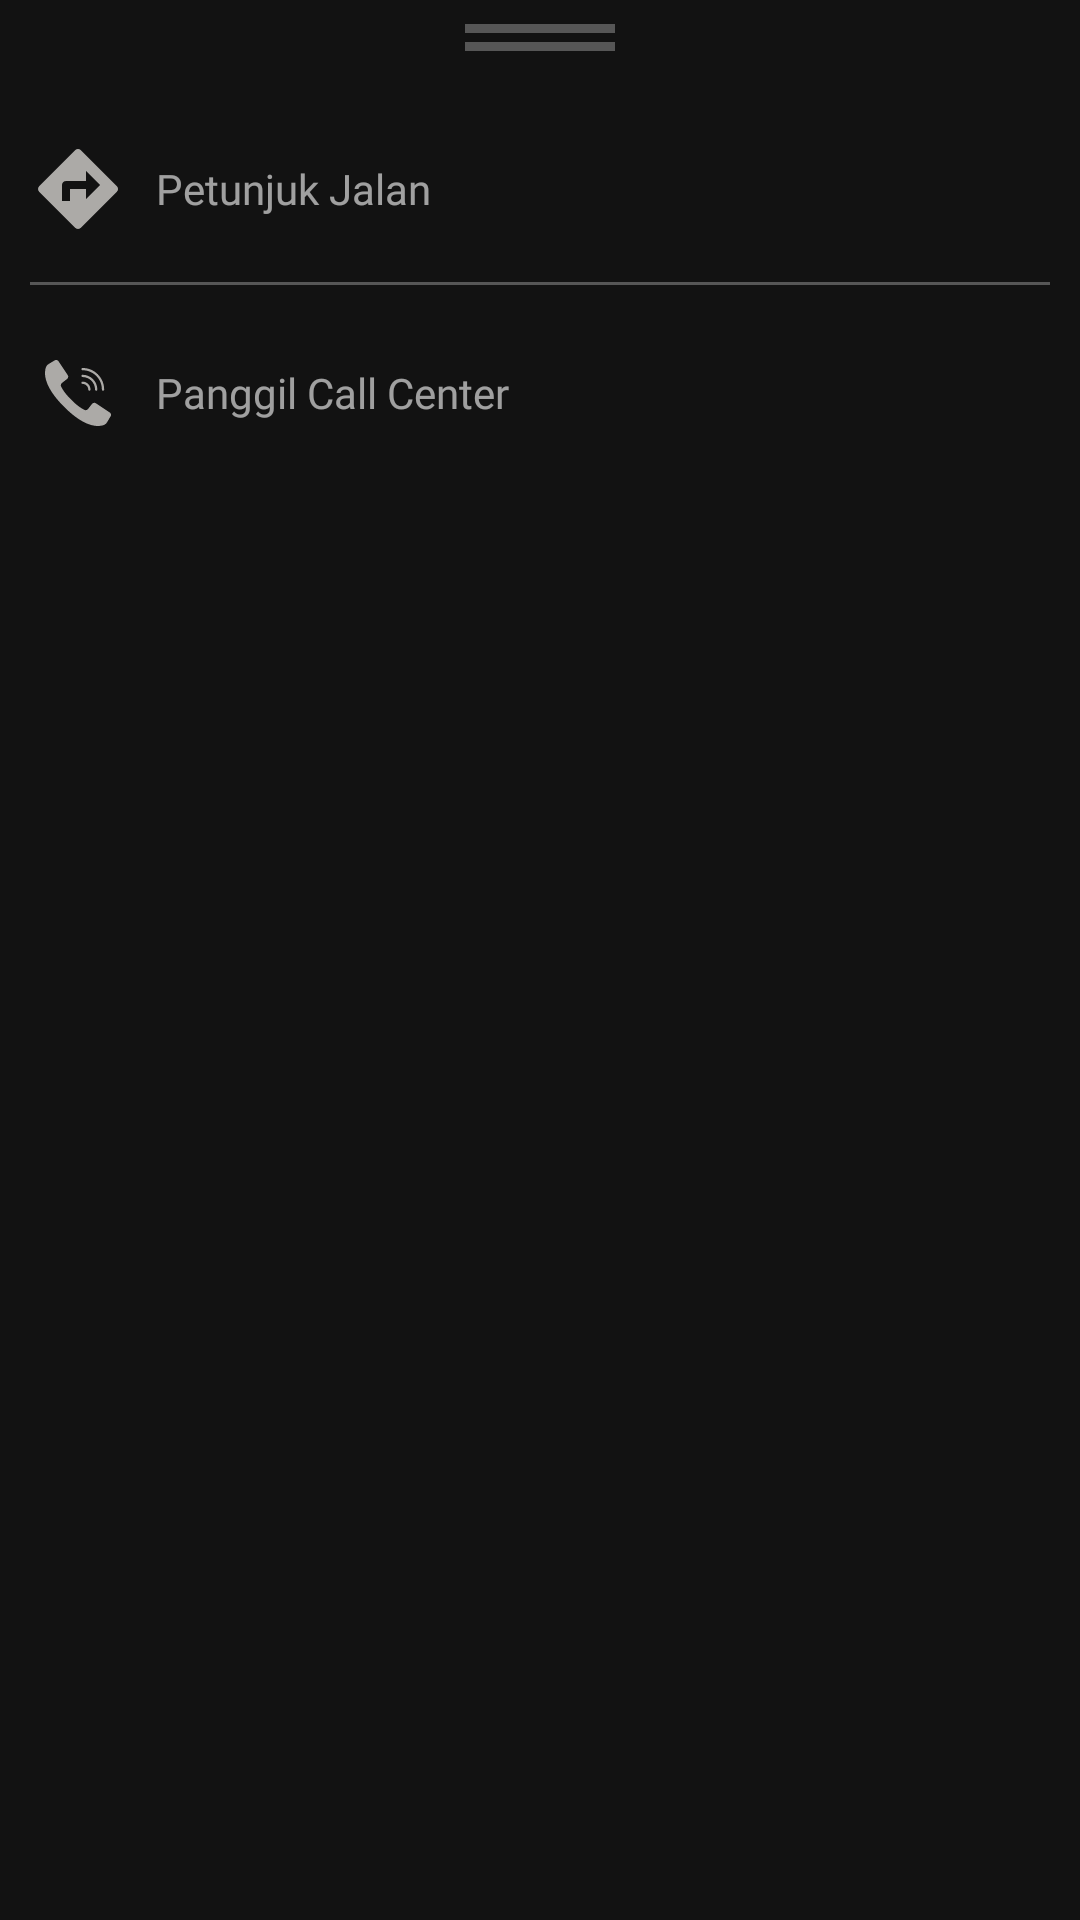

Write the Android layout XML for this screen, with the resource values it uses.
<!-- AndroidManifest.xml: application theme AppTheme -->
<!-- res/layout/fragment_hospital_dialog_list_dialog.xml -->
<?xml version="1.0" encoding="utf-8"?>
<LinearLayout xmlns:android="http://schemas.android.com/apk/res/android"
    xmlns:tools="http://schemas.android.com/tools"
    android:id="@+id/list"
    android:layout_width="match_parent"
    android:layout_height="match_parent"
    android:orientation="vertical"
    android:background="@color/dark_bg"
    android:paddingTop="@dimen/padding_8"
    android:paddingBottom="@dimen/padding_8"
    android:paddingStart="@dimen/padding_10"
    android:paddingEnd="@dimen/padding_10"
    style="@style/AppBottomSheetDialogTheme"
    tools:context=".ui.hospital.dialog.HospitalDialogFragment">
    <View
        android:layout_width="@dimen/size_50"
        android:layout_height="@dimen/size_3"
        android:background="@color/line"
        android:layout_gravity="center_horizontal"/>
    <View
        android:layout_width="@dimen/size_50"
        android:layout_height="@dimen/size_3"
        android:background="@color/line"
        android:layout_marginTop="@dimen/margin_3"
        android:layout_marginBottom="@dimen/padding_10"
        android:layout_gravity="center_horizontal"/>
    <LinearLayout
        android:id="@+id/llDirection"
        android:layout_width="match_parent"
        android:layout_height="wrap_content"
        android:layout_marginTop="@dimen/margin_20"
        android:orientation="horizontal">
        <ImageView
            android:layout_width="@dimen/size_32"
            android:layout_height="@dimen/size_32"
            android:src="@drawable/ic_direction"/>
        <TextView
            android:layout_width="match_parent"
            android:layout_height="match_parent"
            android:text="@string/title_direction"
            android:textSize="@dimen/font_14"
            android:fontFamily="@font/bold"
            android:textColor="@color/grey"
            android:layout_marginStart="@dimen/margin_10"
            android:gravity="center_vertical"/>
    </LinearLayout>
    <View
        android:layout_width="match_parent"
        android:layout_height="@dimen/size_1dp"
        android:layout_marginTop="@dimen/margin_15"
        android:background="@color/line"/>
    <LinearLayout
        android:id="@+id/llPhone"
        android:layout_width="match_parent"
        android:layout_height="wrap_content"
        android:layout_marginTop="@dimen/margin_20"
        android:layout_marginBottom="@dimen/margin_20"
        android:orientation="horizontal">
        <ImageView
            android:layout_width="@dimen/size_32"
            android:layout_height="@dimen/size_32"
            android:src="@drawable/ic_phone_hospital"
            android:padding="@dimen/padding_5"/>
        <TextView
            android:layout_width="match_parent"
            android:layout_height="match_parent"
            android:text="@string/tittle_call_center"
            android:textSize="@dimen/font_14"
            android:fontFamily="@font/bold"
            android:textColor="@color/grey"
            android:layout_marginStart="@dimen/margin_10"
            android:gravity="center_vertical"/>
    </LinearLayout>
</LinearLayout>
<!-- resources referenced by this layout -->
<resources>
  <color name="dark_bg">#121212</color>
  <color name="grey">#99FFFFFF</color>
  <color name="line">#56DCDCDC</color>
  <dimen name="font_14">14sp</dimen>
  <dimen name="margin_10">10dp</dimen>
  <dimen name="margin_15">15dp</dimen>
  <dimen name="margin_20">20dp</dimen>
  <dimen name="margin_3">3dp</dimen>
  <dimen name="padding_10">10dp</dimen>
  <dimen name="padding_5">5dp</dimen>
  <dimen name="padding_8">8dp</dimen>
  <dimen name="size_1dp">1dp</dimen>
  <dimen name="size_3">3dp</dimen>
  <dimen name="size_32">32dp</dimen>
  <dimen name="size_50">50dp</dimen>
  <!-- drawable ic_direction (drawable) -->
  <vector android:height="24dp" android:tint="#ACAAA7"
      android:viewportHeight="24" android:viewportWidth="24"
      android:width="24dp" xmlns:android="http://schemas.android.com/apk/res/android">
      <path android:fillColor="@android:color/white" android:pathData="M21.71,11.29l-9,-9c-0.39,-0.39 -1.02,-0.39 -1.41,0l-9,9c-0.39,0.39 -0.39,1.02 0,1.41l9,9c0.39,0.39 1.02,0.39 1.41,0l9,-9c0.39,-0.38 0.39,-1.01 0,-1.41zM14,14.5V12h-4v3H8v-4c0,-0.55 0.45,-1 1,-1h5V7.5l3.5,3.5 -3.5,3.5z"/>
  </vector>
  <!-- drawable ic_phone_hospital: vector/xml drawable (drawable, 2002 chars, omitted) -->
  <string name="title_direction">Petunjuk Jalan</string>
  <string name="tittle_call_center">Panggil Call Center</string>
  <style name="AppBottomSheetDialogTheme" parent="Theme.Design.Light.BottomSheetDialog">
          <item name="bottomSheetStyle">@style/AppModalStyle</item>
          <item name="android:layout_marginStart">2dp</item>
          <item name="android:layout_marginEnd">2dp</item>
      </style>
  <style name="AppTheme" parent="Theme.AppCompat.Light.DarkActionBar">
          
          <item name="colorPrimary">@color/colorPrimary</item>
          <item name="colorPrimaryDark">@color/colorPrimaryDark</item>
          <item name="colorAccent">@color/colorAccent</item>
          <item name="bottomSheetDialogTheme">@style/AppBottomSheetDialogTheme</item>
      </style>
  <style name="AppModalStyle" parent="Widget.Design.BottomSheet.Modal">
          <item name="android:background">@drawable/rounded_dialog</item>
      </style>
  <color name="colorPrimary">#00E4E3</color>
  <color name="colorPrimaryDark">#1C1C1C</color>
  <color name="colorAccent">#1EB700</color>
  <!-- drawable rounded_dialog (drawable) -->
  <?xml version="1.0" encoding="utf-8"?>
  <shape xmlns:android="http://schemas.android.com/apk/res/android"
      android:shape="rectangle">
      <solid android:color="@color/dark_bg"/>
      <corners android:topLeftRadius="16dp"
          android:topRightRadius="16dp"/>
  
  </shape>
</resources>
